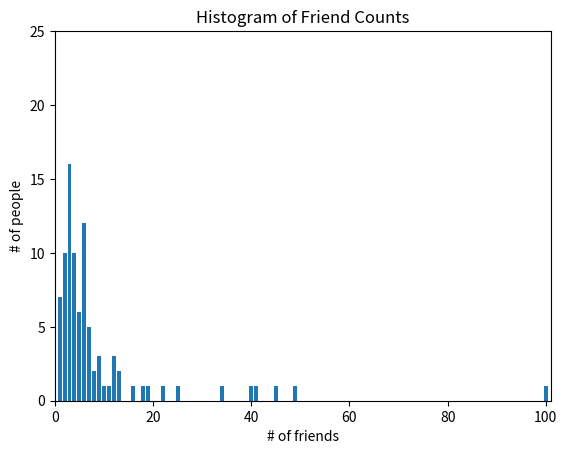

The matplotlib source for this figure: (Note: this script raises an exception after producing the figure.)
import collections
import matplotlib.pyplot as plt

num_friends = [100, 49, 41, 40, 25,22,19,18,16,13,13,12,12,12,11,10,9,9,9,8,7,7,7,2,3,4,5,6,7,8,1,2,3,4,5,6,7,34,2,2,1,3,5,6,
               6,6,6,6,6,6,6,6,6,5,5,4,4,4,3,3,3,3,3,3,3,3,2,2,2,2,2,2,1,1,1,1,1,3,3,3,3,3,4,4,4,4,4,45,5]


friend_counts = collections.Counter(num_friends)
xs = range(101)                         # largest value is 100 
ys = [friend_counts[x] for x in xs]     # height is just # of friends 
plt.bar(xs, ys) 
plt.axis([0, 101, 0, 25]) 
plt.title("Histogram of Friend Counts") 
plt.xlabel("# of friends") 
plt.ylabel("# of people") 
plt.show()

num_points = len(num_friends) 
print("num point =",num_points)
largest_value = max(num_friends)   
print("largest value=",largest_value)         # 100 
smallest_value = min(num_friends)
sorted_values = sorted(num_friends) 
smallest_value = sorted_values[0]           # 1 
second_smallest_value = sorted_values[1]    # 1 
second_largest_value = sorted_values[-2]

print("smallest value=",smallest_value," second smallest value=",second_smallest_value," second largest value=",second_largest_value)         # 100 

def mean(x):    
    return sum(x) / len(x)

print("mean num friends=",mean(num_friends))

def median(v):    
    """finds the 'middle-most' value of v"""    
    n = len(v)    
    sorted_v = sorted(v)    
    midpoint = n // 2
    if n % 2 == 1:        
        # if odd, return the middle value        
        return sorted_v[midpoint]    
    else:        
        # if even, return the average of the middle values        
        lo = midpoint - 1        
        hi = midpoint        
        return (sorted_v[lo] + sorted_v[hi]) / 2
    
print("median =",median(num_friends))    

def quantile(x, p):    
    """returns the pth-percentile value in x"""    
    p_index = int(p * len(x))    
    return sorted(x)[p_index]

print(quantile(num_friends, 0.10) )
print(quantile(num_friends, 0.25))
print(quantile(num_friends, 0.75))
print(quantile(num_friends, 0.90))

def mode(x):    
    """returns a list, might be more than one mode"""    
    counts = collections.Counter(x)    
    max_count = max(counts.values())    
    return [x_i for x_i, count in counts.items() if count == max_count]

print("mode=",mode(num_friends))

def data_range(x):    
    return max(x) - min(x)

print(data_range(num_friends)) # 99 

def de_mean(x):    
    """translate x by subtracting its mean (so the result has mean 0)"""    
    x_bar = mean(x)    
    return [x_i - x_bar for x_i in x]


def variance(x):    
    """assumes x has at least two elements"""    
    n = len(x)    
    deviations = de_mean(x)    
    return sum_of_squares(deviations) / (n - 1)

print(variance(num_friends)) # 81.54
